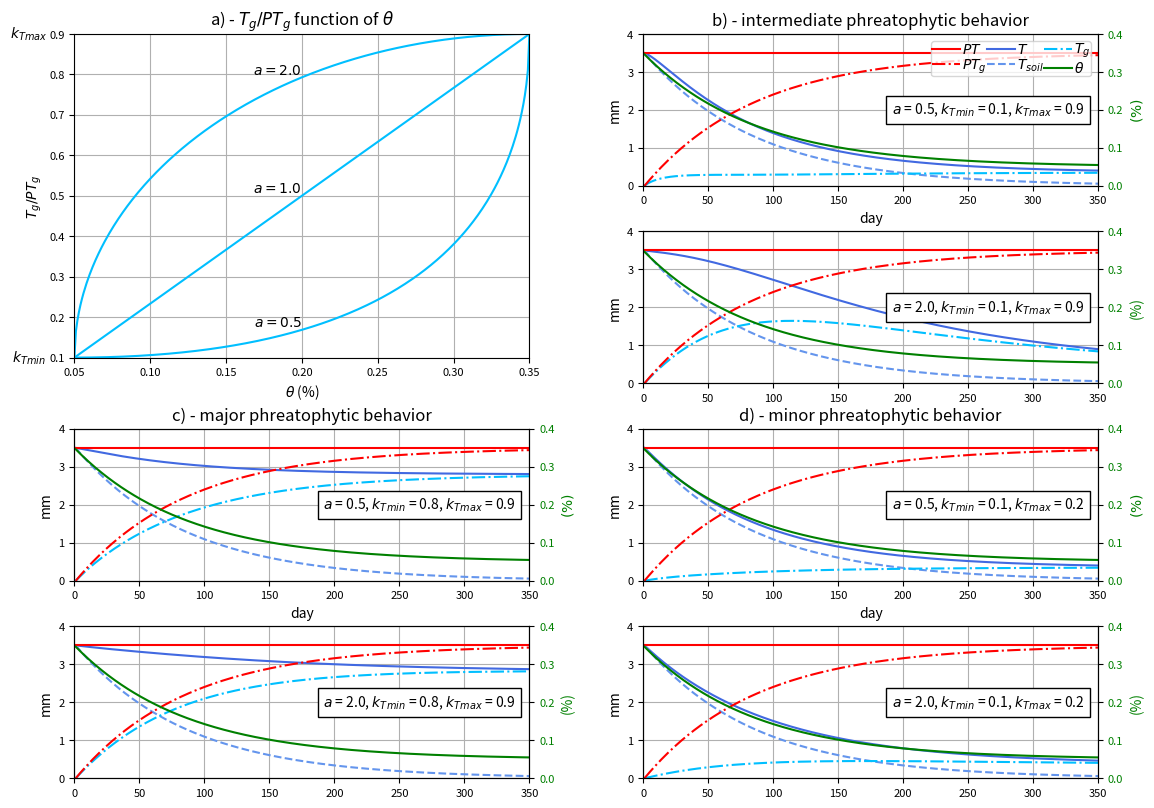

Reproduce this figure in Python.
# -*- coding: utf-8 -*-
"""
Created on Tue Feb 18 14:25:53 2014

[redacted]
"""
import matplotlib as mpl
import matplotlib.pyplot as plt
import numpy as np
#import CreateColors
import itertools, datetime

# 0 is Tg/PTg increase with theta, 1 is decrease
version = 0

# INPUT
phi = 0.35
theta_wp = 0.05
ThickSoil = 1000.0
PT = 3.5
kT_min_lst =  [0.1, 0.8, 0.1]  # [0.1, 0.8, 0.1]
kT_max_lst =  [0.9, 0.9, 0.2]  # [0.9, 0.9, 0.2]
titlesuffix_lst = ['intermediate phreatophytic behavior', 'major phreatophytic behavior', 'minor phreatophytic behavior']   # ['intermediate'] #
plt_numb_lst = ['b)', 'c)', 'd)']
pos1 = [2,5,6]
pos2 = [4,7,8]
Tg_a_lst = [0.5,1.0,2.0]
daynum= 350

cT = 'royalblue'
cTs = 'cornflowerblue'
cTg = 'deepskyblue'
cPTa = 'red'
cPT = 'red'
cSM = 'green'

# plot parameters (legend)
lblspc = 0.05
mkscale = 0.15
handletextpad = 0.15
borderpad = 0.05
borderaxespad = 0.5
n_x = 0.97
n_y = 0.500

incr = 0.001

kT_min = kT_min_lst[0]
kT_max = kT_max_lst[0]
fig = plt.figure(figsize=(11.7, 8.27))
ax1=fig.add_subplot(2,2,1)
plt.setp(ax1.get_xticklabels(), fontsize=8)
plt.setp(ax1.get_yticklabels(), fontsize=8) 
plt.title(r'a) - $T_g/PT_g$ function of $\theta $', fontsize = 12)
theta = np.arange(theta_wp,phi+incr, incr)
for l, a in enumerate(Tg_a_lst):
    if version == 0:
        kT =    kT_min+(kT_max-kT_min)*np.power(np.abs(np.power((phi-theta)/(phi - theta_wp),a)-1.0),1.0/a)
    else:
    # inverse relationship with soil moisture
        kT =    kT_max - (kT_max-kT_min)*np.power(np.abs(np.power((phi-theta)/(phi - theta_wp),a)-1.0),1.0/a)
    kT[-1] = kT_max
    ax1.plot(theta, kT, color = cTg)
    x_lbl = theta_wp + (phi-theta_wp)/2.0
    if version == 0:
        y_lbl = kT_min+(kT_max-kT_min)*np.power(np.abs(np.power((phi-x_lbl)/(phi - theta_wp),a)-1.0),1.0/a)
    else:
        # inverse relationship with soil moisture
        y_lbl = kT_max - (kT_max-kT_min)*np.power(np.abs(np.power((phi-x_lbl)/(phi - theta_wp),a)-1.0),1.0/a)
    ax1.annotate('$a = %.1f$' % a, (x_lbl, y_lbl), horizontalalignment='right', verticalalignment='bottom', fontsize = 10, color = 'black')
plt.grid(True)
plt.xlim((theta_wp, phi))
plt.ylim((kT_min,kT_max))
plt.xlabel(r'$\theta$ (%)')
plt.ylabel(r'$T_g/PT_g$')  #, color = cTg)
#"plt.setp(ax1.get_yticklabels(), color = cTg)
ax1.yaxis.set_major_formatter(mpl.ticker.FormatStrFormatter('%.1f'))
ax1.text(theta_wp-0.03, kT_min, '${k_T}_{min}$', horizontalalignment='center', verticalalignment='center', fontsize = 10)
ax1.text(theta_wp-0.03, kT_max, '${k_T}_{max}$', horizontalalignment='center', verticalalignment='center', fontsize = 10)

for j, (kT_min, kT_max, titlesuffix, plt_numb) in enumerate(zip(kT_min_lst, kT_max_lst, titlesuffix_lst, plt_numb_lst)):    
    days = np.arange(1,daynum + 1,1)
    Tsoil = np.zeros([2,daynum], float)
    Tg    = np.zeros([2,daynum], float)
    T     = np.zeros([2,daynum], float)
    PTg   = np.zeros([2,daynum], float)
    theta = np.zeros([2,daynum], float)
    PTarray = np.ones([daynum], float)*PT
    for i, a in enumerate([0.5, 2.0]):
        for d in range(len(days)):
            if d == 0:
                theta_tmp = phi*ThickSoil
            else:
                theta_tmp = theta[i,d-1]
            Tsoil[i,d] = PT * (theta_tmp/ThickSoil - theta_wp)/(phi - theta_wp)
            theta[i,d] = theta_tmp - Tsoil[i,d]
            PTg[i,d] = PT-Tsoil[i,d]
            if version == 0:
                kT = kT_min+(kT_max-kT_min)*np.power(1.0-np.power((phi-theta[i,d]/ThickSoil)/(phi - theta_wp),a),1.0/a)
            else:
                kT = kT_max - (kT_max-kT_min)*np.power(1.0-np.power((phi-theta[i,d]/ThickSoil)/(phi - theta_wp),a),1.0/a)
            Tg[i,d] = PTg[i,d]*kT
            T[i,d] = Tsoil[i,d] + Tg[i,d]

    lines = itertools.cycle(['-','--','-.','-'])
    ax2=fig.add_subplot(4,2,pos1[j])
    plt.title('%s - %s' % (plt_numb,titlesuffix), fontsize = 12)
    plt.setp(ax2.get_xticklabels(), fontsize=8)
    plt.setp(ax2.get_yticklabels(), fontsize=8)
    plt2_0 = ax2.plot(days, T[0], lines.__next__(), color = cT, label = r'$T$')
    plt2_1 = ax2.plot(days, Tsoil[0], lines.__next__(), color = cTs, label = r'$T_{soil}$')
    plt2_2 = ax2.plot(days, Tg[0], lines.__next__(), color = cTg, label = r'$T_g$')
    plt2_3 = ax2.plot(days, PTarray, '-', color = cPTa, label = r'$PT$')
    plt2_4 = ax2.plot(days, PTg[0], '-.', color = cPT, label = r'$PT_g$')
    plt.grid(True)
    plt.ylabel('mm')
    plt.xlabel('day')
    plt.ylim((0,PT+0.5))
    ax2a = ax2.twinx()
    plt.setp(ax2a.get_yticklabels(), fontsize=8, color = cSM)
    plt2a = ax2a.plot(days, theta[0]/ThickSoil, lines.__next__(), color = cSM, label = r'$\theta$')
    plt.ylim((theta_wp-.05,phi+.05))
    plt.ylabel(r'$(\%)$', color = cSM)
    plt.xlim((0, daynum))
    if j == 0:
        plts =  plt2_3 + plt2_4 + plt2_0 + plt2_1 + plt2_2 + plt2a
        labs = [l.get_label() for l in plts]
        plt.legend(plts, labs, loc=0, labelspacing=lblspc, markerscale=mkscale, handletextpad = handletextpad, borderaxespad = borderaxespad, borderpad = borderpad, ncol = 3, columnspacing = 0.05)
        leg = plt.gca().get_legend()
        ltext  = leg.get_texts()
        plt.setp(ltext, fontsize=10)
    ax2a.text(n_x, n_y, r'$a$ = %.1f, ${k_T}_{min}$ = %.1f, ${k_T}_{max}$ = %.1f' % (0.5, kT_min, kT_max), horizontalalignment='right', verticalalignment='center', transform=ax2a.transAxes, bbox=dict(facecolor='white'), fontsize = 10)
    
    lines = itertools.cycle(['-','--','-.','-'])
    ax3=fig.add_subplot(4,2,pos2[j])
    plt.setp(ax3.get_xticklabels(), fontsize=8)
    plt.setp(ax3.get_yticklabels(), fontsize=8)
    plt3_0 = ax3.plot(days, T[1], lines.__next__(), color = cT, label = r'$T$')
    plt3_1 = ax3.plot(days, Tsoil[1], lines.__next__(), color = cTs, label = r'$T_{soil}$')
    plt3_2 = ax3.plot(days, Tg[1], lines.__next__(), color = cTg, label = r'$T_g$')
    plt3_3 = ax3.plot(days, PTarray, '-', color = cPTa, label = r'$PT$')
    plt3_4 = ax3.plot(days, PTg[1], '-.', color = cPT, label = r'$PT_g$')
    plt.grid(True)
    plt.ylabel('mm')
    plt.ylim((0,PT+0.5))
    ax3a = ax3.twinx()
    plt.setp(ax3a.get_yticklabels(), fontsize=8, color = cSM)
    plt3a = ax3a.plot(days, theta[1]/ThickSoil, lines.__next__(), color = cSM, label = r'$\theta$')
    plt.ylim((theta_wp-.05,phi+.05))
    plt.ylabel('(%)', color = cSM)
    plt.xlim((0, daynum))
    #plts =  plt3_0 + plt3_1 + plt3_2 + plt3a
    #labs = [l.get_label() for l in plts]
    #plt.legend(plts, labs, loc=1, labelspacing=lblspc, markerscale=mkscale, handletextpad = handletextpad, borderaxespad = borderaxespad, ncol = 2, columnspacing = 0.05)
    #leg = plt.gca().get_legend()
    #ltext  = leg.get_texts()
    #plt.setp(ltext, fontsize=10)
    ax3a.text(n_x, n_y, r'$a$ = %.1f, ${k_T}_{min}$ = %.1f, ${k_T}_{max}$ = %.1f' % (2.0, kT_min, kT_max), horizontalalignment='right', verticalalignment='center', transform=ax3a.transAxes, bbox=dict(facecolor='white'), fontsize = 10)

plt.subplots_adjust(left=0.075, bottom=0.05, right=0.95, top=0.95, wspace=0.25, hspace=0.3)    
#plt.show()
img_path = 'Tg_function%d_%s'% (version, datetime.date.today().strftime("%Y%m%d"))
plt.savefig(img_path,dpi=300)
print('Plot printed:\n%s' % img_path)